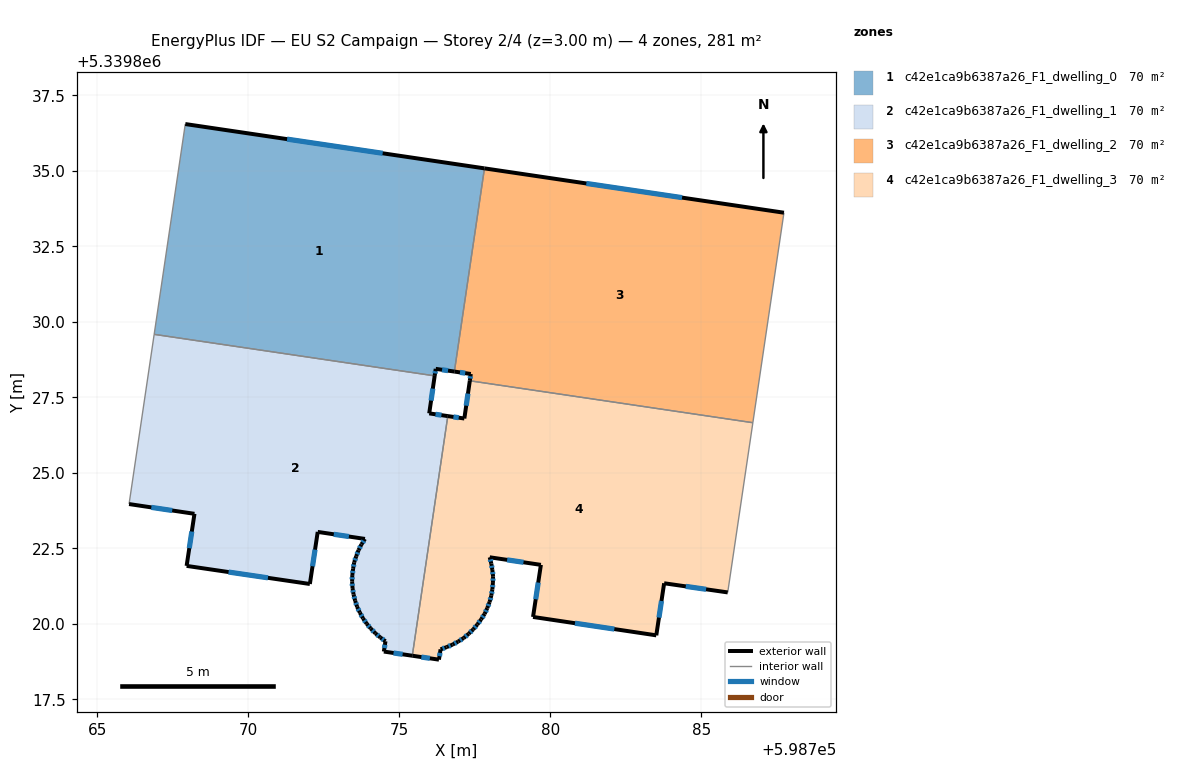
=== STOREY PLAN SPEC (per zone: floor XY polygon, exterior-wall plan segments, windows/doors) ===
zone 1: c42e1ca9b6387a26_F1_dwelling_0  (70.3 m²)
  floor: (598777.82, 5339835.08) (598776.82, 5339828.35) (598776.20, 5339828.44) (598776.17, 5339828.21) (598766.88, 5339829.58) (598767.91, 5339836.55)
  exterior wall: (598776.20, 5339828.44) – (598776.82, 5339828.35)  [0.6 m]
    window: (598776.41, 5339828.41) – (598776.61, 5339828.38)  [0.2 m²]
  exterior wall: (598776.17, 5339828.21) – (598776.20, 5339828.44)  [0.2 m]
    window: (598776.18, 5339828.29) – (598776.19, 5339828.36)  [0.1 m²]
  exterior wall: (598777.82, 5339835.08) – (598767.91, 5339836.55)  [10.0 m]
    window: (598774.45, 5339835.58) – (598771.28, 5339836.05)  [3.1 m²]
  interior walls: 3
zone 2: c42e1ca9b6387a26_F1_dwelling_1  (70.3 m²)
  floor: (598776.17, 5339828.21) (598775.99, 5339826.97) (598776.60, 5339826.88) (598775.43, 5339818.95) (598774.49, 5339819.08) (598774.54, 5339819.42) (598774.37, 5339819.55) (598774.20, 5339819.69) (598774.05, 5339819.85) (598773.92, 5339820.00) (598773.80, 5339820.18) (598773.69, 5339820.37) (598773.60, 5339820.57) (598773.54, 5339820.77) (598773.48, 5339820.98) (598773.45, 5339821.19) (598773.44, 5339821.41) (598773.44, 5339821.62) (598773.47, 5339821.83) (598773.50, 5339822.04) (598773.57, 5339822.24) (598773.65, 5339822.44) (598773.74, 5339822.63) (598773.86, 5339822.81) (598772.30, 5339823.04) (598772.04, 5339821.32) (598767.96, 5339821.92) (598768.22, 5339823.64) (598766.05, 5339823.97) (598766.88, 5339829.58)
  exterior wall: (598774.05, 5339819.85) – (598774.20, 5339819.69)  [0.2 m]
    window: (598774.10, 5339819.79) – (598774.15, 5339819.74)  [0.1 m²]
  exterior wall: (598773.92, 5339820.00) – (598774.05, 5339819.85)  [0.2 m]
    window: (598773.96, 5339819.95) – (598774.01, 5339819.90)  [0.1 m²]
  exterior wall: (598773.80, 5339820.18) – (598773.92, 5339820.00)  [0.2 m]
    window: (598773.84, 5339820.12) – (598773.88, 5339820.06)  [0.1 m²]
  exterior wall: (598773.69, 5339820.37) – (598773.80, 5339820.18)  [0.2 m]
    window: (598773.73, 5339820.31) – (598773.76, 5339820.25)  [0.1 m²]
  exterior wall: (598773.60, 5339820.57) – (598773.69, 5339820.37)  [0.2 m]
    window: (598773.63, 5339820.50) – (598773.66, 5339820.44)  [0.1 m²]
  exterior wall: (598773.54, 5339820.77) – (598773.60, 5339820.57)  [0.2 m]
    window: (598773.56, 5339820.70) – (598773.58, 5339820.64)  [0.1 m²]
  exterior wall: (598773.48, 5339820.98) – (598773.54, 5339820.77)  [0.2 m]
    window: (598773.50, 5339820.90) – (598773.52, 5339820.84)  [0.1 m²]
  exterior wall: (598773.45, 5339821.19) – (598773.48, 5339820.98)  [0.2 m]
    window: (598773.46, 5339821.11) – (598773.47, 5339821.05)  [0.1 m²]
  exterior wall: (598773.44, 5339821.41) – (598773.45, 5339821.19)  [0.2 m]
    window: (598773.44, 5339821.33) – (598773.44, 5339821.26)  [0.1 m²]
  exterior wall: (598773.44, 5339821.62) – (598773.44, 5339821.41)  [0.2 m]
    window: (598773.44, 5339821.54) – (598773.44, 5339821.48)  [0.1 m²]
  exterior wall: (598773.47, 5339821.83) – (598773.44, 5339821.62)  [0.2 m]
    window: (598773.46, 5339821.75) – (598773.45, 5339821.69)  [0.1 m²]
  exterior wall: (598773.50, 5339822.04) – (598773.47, 5339821.83)  [0.2 m]
    window: (598773.49, 5339821.97) – (598773.48, 5339821.90)  [0.1 m²]
  exterior wall: (598773.57, 5339822.24) – (598773.50, 5339822.04)  [0.2 m]
    window: (598773.55, 5339822.17) – (598773.53, 5339822.11)  [0.1 m²]
  exterior wall: (598773.65, 5339822.44) – (598773.57, 5339822.24)  [0.2 m]
    window: (598773.62, 5339822.37) – (598773.60, 5339822.31)  [0.1 m²]
  exterior wall: (598773.74, 5339822.63) – (598773.65, 5339822.44)  [0.2 m]
    window: (598773.71, 5339822.57) – (598773.68, 5339822.50)  [0.1 m²]
  exterior wall: (598773.86, 5339822.81) – (598773.74, 5339822.63)  [0.2 m]
    window: (598773.82, 5339822.75) – (598773.78, 5339822.69)  [0.1 m²]
  exterior wall: (598772.30, 5339823.04) – (598773.86, 5339822.81)  [1.6 m]
    window: (598772.83, 5339822.97) – (598773.33, 5339822.89)  [0.5 m²]
  exterior wall: (598772.04, 5339821.32) – (598772.30, 5339823.04)  [1.7 m]
    window: (598772.13, 5339821.91) – (598772.21, 5339822.46)  [0.5 m²]
  exterior wall: (598767.96, 5339821.92) – (598772.04, 5339821.32)  [4.1 m]
    window: (598769.35, 5339821.72) – (598770.65, 5339821.52)  [1.3 m²]
  exterior wall: (598768.22, 5339823.64) – (598767.96, 5339821.92)  [1.7 m]
    window: (598768.13, 5339823.06) – (598768.05, 5339822.51)  [0.5 m²]
  exterior wall: (598766.05, 5339823.97) – (598768.22, 5339823.64)  [2.2 m]
    window: (598766.79, 5339823.86) – (598767.48, 5339823.75)  [0.7 m²]
  exterior wall: (598775.99, 5339826.97) – (598776.17, 5339828.21)  [1.3 m]
    window: (598776.05, 5339827.39) – (598776.11, 5339827.79)  [0.4 m²]
  exterior wall: (598776.60, 5339826.88) – (598775.99, 5339826.97)  [0.6 m]
    window: (598776.39, 5339826.91) – (598776.20, 5339826.94)  [0.2 m²]
  exterior wall: (598774.49, 5339819.08) – (598775.43, 5339818.95)  [1.0 m]
    window: (598774.81, 5339819.04) – (598775.11, 5339818.99)  [0.3 m²]
  exterior wall: (598774.54, 5339819.42) – (598774.49, 5339819.08)  [0.3 m]
    window: (598774.52, 5339819.31) – (598774.50, 5339819.20)  [0.1 m²]
  exterior wall: (598774.37, 5339819.55) – (598774.54, 5339819.42)  [0.2 m]
    window: (598774.43, 5339819.51) – (598774.48, 5339819.47)  [0.1 m²]
  exterior wall: (598774.20, 5339819.69) – (598774.37, 5339819.55)  [0.2 m]
    window: (598774.26, 5339819.64) – (598774.31, 5339819.60)  [0.1 m²]
  interior walls: 3
zone 3: c42e1ca9b6387a26_F1_dwelling_2  (70.3 m²)
  floor: (598787.73, 5339833.61) (598786.70, 5339826.66) (598777.33, 5339828.05) (598777.36, 5339828.27) (598776.82, 5339828.35) (598777.82, 5339835.08)
  exterior wall: (598787.73, 5339833.61) – (598777.82, 5339835.08)  [10.0 m]
    window: (598784.36, 5339834.11) – (598781.19, 5339834.58)  [3.1 m²]
  exterior wall: (598777.36, 5339828.27) – (598777.33, 5339828.05)  [0.2 m]
    window: (598777.35, 5339828.20) – (598777.34, 5339828.12)  [0.1 m²]
  exterior wall: (598776.82, 5339828.35) – (598777.36, 5339828.27)  [0.5 m]
    window: (598777.01, 5339828.33) – (598777.18, 5339828.30)  [0.2 m²]
  interior walls: 3
zone 4: c42e1ca9b6387a26_F1_dwelling_3  (70.3 m²)
  floor: (598786.70, 5339826.66) (598785.87, 5339821.04) (598783.77, 5339821.34) (598783.51, 5339819.62) (598779.43, 5339820.23) (598779.69, 5339821.95) (598777.99, 5339822.21) (598778.04, 5339822.00) (598778.08, 5339821.79) (598778.10, 5339821.58) (598778.10, 5339821.36) (598778.08, 5339821.15) (598778.04, 5339820.94) (598777.99, 5339820.72) (598777.91, 5339820.52) (598777.82, 5339820.33) (598777.71, 5339820.15) (598777.58, 5339819.98) (598777.44, 5339819.82) (598777.30, 5339819.67) (598777.13, 5339819.53) (598776.95, 5339819.42) (598776.76, 5339819.31) (598776.56, 5339819.23) (598776.36, 5339819.16) (598776.31, 5339818.82) (598775.43, 5339818.95) (598776.60, 5339826.88) (598777.15, 5339826.80) (598777.33, 5339828.05)
  exterior wall: (598778.08, 5339821.79) – (598778.04, 5339822.00)  [0.2 m]
    window: (598778.07, 5339821.86) – (598778.06, 5339821.92)  [0.1 m²]
  exterior wall: (598778.10, 5339821.58) – (598778.08, 5339821.79)  [0.2 m]
    window: (598778.09, 5339821.65) – (598778.09, 5339821.71)  [0.1 m²]
  exterior wall: (598778.10, 5339821.36) – (598778.10, 5339821.58)  [0.2 m]
    window: (598778.10, 5339821.43) – (598778.10, 5339821.50)  [0.1 m²]
  exterior wall: (598778.08, 5339821.15) – (598778.10, 5339821.36)  [0.2 m]
    window: (598778.08, 5339821.22) – (598778.09, 5339821.28)  [0.1 m²]
  exterior wall: (598778.04, 5339820.94) – (598778.08, 5339821.15)  [0.2 m]
    window: (598778.06, 5339821.01) – (598778.07, 5339821.07)  [0.1 m²]
  exterior wall: (598777.99, 5339820.72) – (598778.04, 5339820.94)  [0.2 m]
    window: (598778.01, 5339820.80) – (598778.02, 5339820.86)  [0.1 m²]
  exterior wall: (598777.91, 5339820.52) – (598777.99, 5339820.72)  [0.2 m]
    window: (598777.94, 5339820.59) – (598777.96, 5339820.66)  [0.1 m²]
  exterior wall: (598777.82, 5339820.33) – (598777.91, 5339820.52)  [0.2 m]
    window: (598777.85, 5339820.40) – (598777.88, 5339820.46)  [0.1 m²]
  exterior wall: (598777.71, 5339820.15) – (598777.82, 5339820.33)  [0.2 m]
    window: (598777.75, 5339820.21) – (598777.78, 5339820.27)  [0.1 m²]
  exterior wall: (598777.58, 5339819.98) – (598777.71, 5339820.15)  [0.2 m]
    window: (598777.62, 5339820.04) – (598777.66, 5339820.09)  [0.1 m²]
  exterior wall: (598777.44, 5339819.82) – (598777.58, 5339819.98)  [0.2 m]
    window: (598777.49, 5339819.87) – (598777.53, 5339819.92)  [0.1 m²]
  exterior wall: (598777.30, 5339819.67) – (598777.44, 5339819.82)  [0.2 m]
    window: (598777.35, 5339819.72) – (598777.39, 5339819.77)  [0.1 m²]
  exterior wall: (598777.13, 5339819.53) – (598777.30, 5339819.67)  [0.2 m]
    window: (598777.18, 5339819.58) – (598777.24, 5339819.62)  [0.1 m²]
  exterior wall: (598776.95, 5339819.42) – (598777.13, 5339819.53)  [0.2 m]
    window: (598777.01, 5339819.46) – (598777.07, 5339819.49)  [0.1 m²]
  exterior wall: (598776.76, 5339819.31) – (598776.95, 5339819.42)  [0.2 m]
    window: (598776.82, 5339819.35) – (598776.89, 5339819.38)  [0.1 m²]
  exterior wall: (598776.56, 5339819.23) – (598776.76, 5339819.31)  [0.2 m]
    window: (598776.63, 5339819.26) – (598776.69, 5339819.29)  [0.1 m²]
  exterior wall: (598776.36, 5339819.16) – (598776.56, 5339819.23)  [0.2 m]
    window: (598776.43, 5339819.18) – (598776.50, 5339819.21)  [0.1 m²]
  exterior wall: (598776.31, 5339818.82) – (598776.36, 5339819.16)  [0.3 m]
    window: (598776.33, 5339818.93) – (598776.35, 5339819.04)  [0.1 m²]
  exterior wall: (598775.43, 5339818.95) – (598776.31, 5339818.82)  [0.9 m]
    window: (598775.73, 5339818.90) – (598776.01, 5339818.86)  [0.3 m²]
  exterior wall: (598777.15, 5339826.80) – (598776.60, 5339826.88)  [0.6 m]
    window: (598776.96, 5339826.83) – (598776.79, 5339826.85)  [0.2 m²]
  exterior wall: (598777.33, 5339828.05) – (598777.15, 5339826.80)  [1.3 m]
    window: (598777.27, 5339827.62) – (598777.21, 5339827.22)  [0.4 m²]
  exterior wall: (598783.77, 5339821.34) – (598785.87, 5339821.04)  [2.1 m]
    window: (598784.48, 5339821.24) – (598785.15, 5339821.15)  [0.7 m²]
  exterior wall: (598783.51, 5339819.62) – (598783.77, 5339821.34)  [1.7 m]
    window: (598783.59, 5339820.21) – (598783.68, 5339820.76)  [0.5 m²]
  exterior wall: (598779.43, 5339820.23) – (598783.51, 5339819.62)  [4.1 m]
    window: (598780.81, 5339820.02) – (598782.12, 5339819.83)  [1.3 m²]
  exterior wall: (598779.69, 5339821.95) – (598779.43, 5339820.23)  [1.7 m]
    window: (598779.60, 5339821.37) – (598779.51, 5339820.82)  [0.5 m²]
  exterior wall: (598777.99, 5339822.21) – (598779.69, 5339821.95)  [1.7 m]
    window: (598778.57, 5339822.12) – (598779.11, 5339822.04)  [0.5 m²]
  exterior wall: (598778.04, 5339822.00) – (598777.99, 5339822.21)  [0.2 m]
    window: (598778.03, 5339822.07) – (598778.01, 5339822.13)  [0.1 m²]
  interior walls: 3

=== DERIVED (storey summary) ===
Building: EU S2 Campaign
Storey: 2 of 4  (floor level z = 3.00 m)
Storey gross floor area: 281.2 m²
Zones on this storey: 4
  - c42e1ca9b6387a26_F1_dwelling_0: floor 70.3 m²; exterior wall 10.9 m (32.6 m²); 3 window(s) 3.3 m²; WWR 10.2%
  - c42e1ca9b6387a26_F1_dwelling_1: floor 70.3 m²; exterior wall 18.4 m (55.2 m²); 27 window(s) 5.6 m²; WWR 10.2%
  - c42e1ca9b6387a26_F1_dwelling_2: floor 70.3 m²; exterior wall 10.8 m (32.4 m²); 3 window(s) 3.3 m²; WWR 10.2%
  - c42e1ca9b6387a26_F1_dwelling_3: floor 70.3 m²; exterior wall 18.4 m (55.1 m²); 27 window(s) 5.6 m²; WWR 10.2%
Zone adjacency (shared interzone walls):
  - c42e1ca9b6387a26_F1_dwelling_0 ↔ c42e1ca9b6387a26_F1_dwelling_1
  - c42e1ca9b6387a26_F1_dwelling_0 ↔ c42e1ca9b6387a26_F1_dwelling_2
  - c42e1ca9b6387a26_F1_dwelling_1 ↔ c42e1ca9b6387a26_F1_dwelling_3
  - c42e1ca9b6387a26_F1_dwelling_2 ↔ c42e1ca9b6387a26_F1_dwelling_3